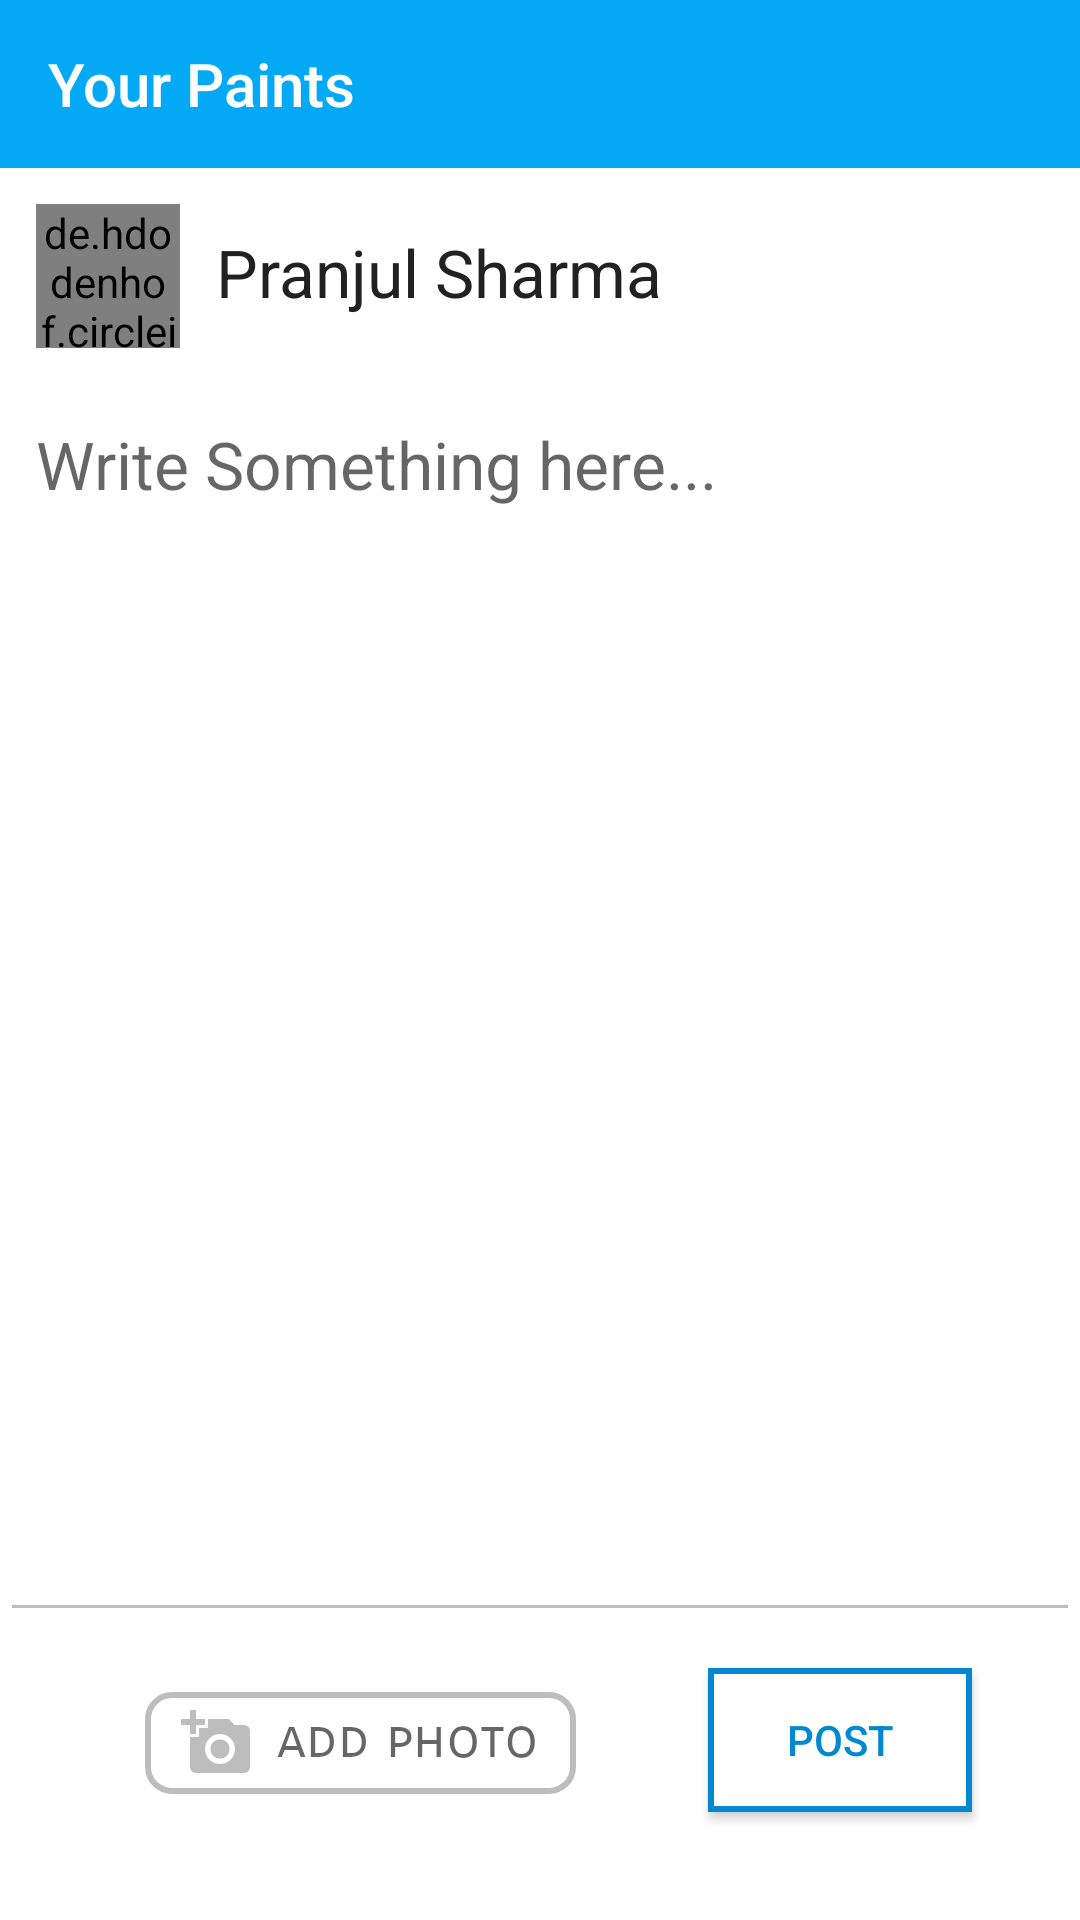

Write the Android layout XML for this screen, with the resource values it uses.
<!-- AndroidManifest.xml: application theme AppTheme -->
<!-- res/layout/activity_write_post.xml -->
<?xml version="1.0" encoding="utf-8"?>
<RelativeLayout xmlns:android="http://schemas.android.com/apk/res/android"
    xmlns:app="http://schemas.android.com/apk/res-auto"
    xmlns:tools="http://schemas.android.com/tools"
    android:orientation="vertical"
    tools:ignore="HardcodedText"
    android:layout_width="match_parent"
    android:layout_height="match_parent"
    android:background="@android:color/white"
    tools:context=".WritePostActivity">

    <include layout="@layout/layout_toolbar" android:id="@+id/navbar"/>

    <de.hdodenhof.circleimageview.CircleImageView
        android:layout_width="48dp"
        android:layout_below="@id/navbar"
        android:layout_margin="12sp"
        app:civ_border_color="@color/colorPrimary"
        app:civ_border_width="2dp"
        android:id="@+id/iv_profile"
        android:src="@drawable/ic_write_post"
        android:layout_height="48dp"
        />

    <TextView
        android:id="@+id/tv_name"
        android:layout_width="wrap_content"
        android:layout_height="wrap_content"
        android:text="Pranjul Sharma"
        android:layout_alignTop="@id/iv_profile"
        android:layout_marginTop="8dp"
        android:layout_toEndOf="@id/iv_profile"
        android:textColor="@color/colorTextPrimary"
        android:textAppearance="@style/Base.TextAppearance.AppCompat.Large"/>

    <EditText
        android:id="@+id/et_written_post"
        android:layout_width="match_parent"
        android:layout_height="match_parent"
        android:padding="12sp"
        android:gravity="top"
        android:textAppearance="@style/Base.TextAppearance.AppCompat.Large"
        android:layout_below="@id/iv_profile"
        android:hint="Write Something here..."
        android:backgroundTint="@color/colorDivider"
        android:layout_marginBottom="96dp"/>

    <ImageView
        android:id="@+id/iv_upload_img"
        android:layout_width="120dp"
        android:layout_height="120dp"
        android:layout_alignBottom="@+id/et_written_post"
        android:layout_alignStart="@+id/iv_profile"
        android:layout_marginBottom="18dp"
        android:scaleType="fitXY" />

    <TextView
        android:layout_marginTop="@dimen/appbar_padding_top"
        android:id="@+id/action_add_photo"
        android:background="@drawable/ic_oval"
        android:paddingStart="12dp"
        android:paddingEnd="12dp"
        android:paddingTop="5dp"
        android:paddingBottom="5dp"
        android:layout_width="wrap_content"
        android:layout_height="wrap_content"
        android:textAppearance="@style/Base.TextAppearance.AppCompat.Medium"
        android:layout_toStartOf="@id/btn_post"
        android:layout_alignTop="@id/btn_post"
        android:drawableStart="@drawable/ic_add_a_photo"
        android:drawablePadding="@dimen/appbar_padding_top"
        android:text="add photo"
        android:layout_marginEnd="@dimen/appbar_padding_top"
        android:fontFamily="sans-serif-smallcaps"
        />

    <Button
        android:id="@+id/btn_post"
        android:layout_width="wrap_content"
        android:layout_height="wrap_content"
        android:layout_alignParentBottom="true"
        android:layout_alignParentEnd="true"
        android:layout_marginEnd="36dp"
        android:layout_marginBottom="36dp"
        android:text="post"
        android:gravity="center"
        android:drawablePadding="12dp"
        android:textColor="@color/colorPrimaryDark"
        android:background="@drawable/et_background"
        android:layout_marginStart="36dp"/>

</RelativeLayout>
<!-- res/layout/layout_toolbar.xml (included above) -->
<?xml version="1.0" encoding="utf-8"?>
<android.support.design.widget.AppBarLayout xmlns:android="http://schemas.android.com/apk/res/android"
    xmlns:app="http://schemas.android.com/apk/res-auto"
    android:id="@+id/appbar"
    android:orientation="vertical"
    android:layout_width="match_parent"
    android:layout_height="wrap_content"
    android:theme="@style/AppTheme.AppBarOverlay">

    <android.support.v7.widget.Toolbar
        android:id="@+id/toolbar"
        android:layout_width="match_parent"
        android:layout_height="?actionBarSize"
        android:layout_weight="1"
        android:background="@color/colorPrimary"
        app:layout_scrollFlags="scroll|enterAlways"
        app:popupTheme="@style/AppTheme.PopupOverlay"
        app:title="@string/app_name"
        app:titleTextColor="@android:color/white">

    </android.support.v7.widget.Toolbar>
</android.support.design.widget.AppBarLayout>
<!-- resources referenced by this layout -->
<resources>
  <color name="colorDivider">#bdbdbd</color>
  <color name="colorPrimary">#03a9f4</color>
  <color name="colorPrimaryDark">#0288d1</color>
  <color name="colorTextPrimary">#212121</color>
  <dimen name="appbar_padding_top">8dp</dimen>
  <!-- drawable et_background (drawable) -->
  <?xml version="1.0" encoding="utf-8"?>
  <shape xmlns:android="http://schemas.android.com/apk/res/android">
      <solid android:color="@android:color/white"/>
      <stroke android:color="@color/colorPrimaryDark" android:width="2sp"/>
  
  </shape>
  <!-- drawable ic_add_a_photo (drawable) -->
  <vector xmlns:android="http://schemas.android.com/apk/res/android"
          android:width="24dp"
          android:height="24dp"
          android:viewportWidth="24.0"
          android:viewportHeight="24.0">
      <path
          android:fillColor="@color/colorDivider"
          android:pathData="M3,4L3,1h2v3h3v2L5,6v3L3,9L3,6L0,6L0,4h3zM6,10L6,7h3L9,4h7l1.83,2L21,6c1.1,0 2,0.9 2,2v12c0,1.1 -0.9,2 -2,2L5,22c-1.1,0 -2,-0.9 -2,-2L3,10h3zM13,19c2.76,0 5,-2.24 5,-5s-2.24,-5 -5,-5 -5,2.24 -5,5 2.24,5 5,5zM9.8,14c0,1.77 1.43,3.2 3.2,3.2s3.2,-1.43 3.2,-3.2 -1.43,-3.2 -3.2,-3.2 -3.2,1.43 -3.2,3.2z"/>
  </vector>
  <!-- drawable ic_oval (drawable) -->
  <?xml version="1.0" encoding="utf-8"?>
  <shape xmlns:android="http://schemas.android.com/apk/res/android">
  
      <solid android:color="@android:color/white"/>
      <stroke android:color="@color/colorDivider" android:width="2sp"/>
      <corners android:radius="8dp" />
  </shape>
  <!-- drawable ic_write_post (drawable) -->
  <vector xmlns:android="http://schemas.android.com/apk/res/android"
          android:width="24dp"
          android:height="24dp"
          android:viewportWidth="24.0"
          android:viewportHeight="24.0">
      <path
          android:fillColor="@color/colorDivider"
          android:pathData="M3,17.25V21h3.75L17.81,9.94l-3.75,-3.75L3,17.25zM20.71,7.04c0.39,-0.39 0.39,-1.02 0,-1.41l-2.34,-2.34c-0.39,-0.39 -1.02,-0.39 -1.41,0l-1.83,1.83 3.75,3.75 1.83,-1.83z"/>
  </vector>
  <string name="app_name">Your Paints</string>
  <style name="AppTheme.AppBarOverlay" parent="ThemeOverlay.AppCompat.Dark.ActionBar" />
  <style name="AppTheme.PopupOverlay" parent="ThemeOverlay.AppCompat.Light" />
  <style name="AppTheme" parent="Theme.AppCompat.Light.NoActionBar">
          
          <item name="colorPrimary">@color/colorPrimary</item>
          <item name="colorPrimaryDark">@color/colorPrimaryDark</item>
          <item name="colorAccent">@color/colorAccent</item>
      </style>
  <color name="colorAccent">#ff5722</color>
</resources>
